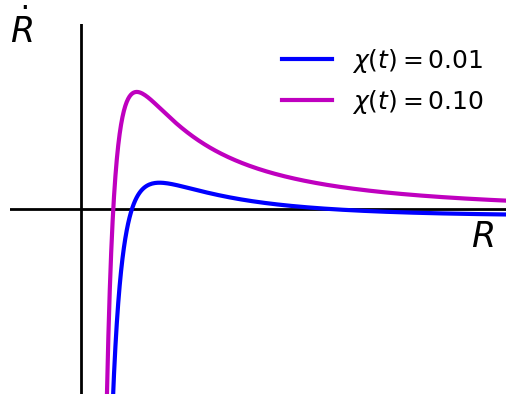

The matplotlib source for this figure:
from __future__ import print_function, division
import numpy as np
import matplotlib.pyplot as plt
import matplotlib


xl = -2
xh = 12
yl = -0.1
yh = 0.1
nm_points = 20
#ss = 20. # 1/8
ss = 0.01
Req = 6.
d = 2.0

R = np.linspace(0.1,xh,num = 300)
"""
def R_u(Req,ss,d):
    a = (d+1.0)/(d+2.0)
    return Req*(a-np.sqrt(a**2-d/(d+2.0)*(1-2*ss/(Req**2*gppReq))))

def R_s(Req,ss,d):
    a = (d+1.0)/(d+2.0)
    return Req*(a+np.sqrt(a**2-d/(d+2.0)*(1-2*ss/(Req**2*gppReq))))
"""
def Rdot(R,Req,ss,d,alpha):
    return 1.0/R*(ss-(1-1.0/d)/R
                  +(1.0/alpha-1.0/d)/(Req**(1-alpha)*R**alpha)
                  +(1-1.0/alpha)/Req)

#plt.xkcd()

fig = plt.figure()
ax = fig.add_subplot(1,1,1)

ax.spines['right'].set_color('none')
ax.spines['left'].set_color('none')
ax.spines['top'].set_color('none')
ax.spines['bottom'].set_color('none')
ax.set_xticks([])
ax.set_yticks([])
ax.set_ylim([yl,yh])
ax.set_xlim([xl,xh])


xaxis = np.linspace(xl,xh,num=nm_points,endpoint = True)
yaxis = np.linspace(yl,yh,num=nm_points,endpoint = True)
lining = np.ones(nm_points)

ax.plot(xaxis,lining*0,'k',lw=2.0)
ax.plot(lining*0,yaxis,'k',lw=2.0)
ax.text(xl+0.01,yh-0.01,r'$\dot{R}$',fontsize=25)
ax.text(xh-1,-0.02,r'$R$',fontsize=25)

"""
ax.text(R_u(Req,ss,d)-1,-.35,'<',fontsize=30)
ax.text(R_u(Req,ss,d)-2,-.35,'<',fontsize=30)
ax.text(R_u(Req,ss,d)+0.75,-.35,'>',fontsize=30)
ax.text(R_u(Req,ss,d)+1.75,-.35,'>',fontsize=30)
ax.annotate('unstable',xy=(R_u(Req,ss,d)-0.1,+0.1),xytext=(R_u(Req,ss,d)-2.2,+2),
            arrowprops=dict(facecolor='black',shrink=0.05))

ax.text(R_s(Req,ss,d)-1,-.35,'>',fontsize=30)
ax.text(R_s(Req,ss,d)-2,-.35,'>',fontsize=30)
ax.text(R_s(Req,ss,d)+0.75,-.35,'<',fontsize=30)
ax.text(R_s(Req,ss,d)+1.75,-.35,'<',fontsize=30)
ax.annotate('stable',xy=(R_s(Req,ss,d)+0.1,+0.1),xytext=(R_s(Req,ss,d)+1,+3),
            arrowprops=dict(facecolor='black',shrink=0.05))
"""

ss1 = 0.01
ax.plot(R,Rdot(R,Req,ss1,d,1.0/3.0),'b',lw=3.0,
        label=r"$\chi(t)=%.2lf$"%ss1)
ss2 = 0.1
ax.plot(R,Rdot(R,Req,ss2,d,1.0/3.0),'m',lw=3.0,
        label=r"$\chi(t)=%.2lf$"%ss2)
ax.legend(frameon=False,fontsize=18)
#ax.plot(R_u(Req,ss,d),0,'ko')
#ax.text(R_u(Req,ss,d),-1,r'$R_u$',fontsize=20)
#ax.plot(R_s(Req,ss,d),0,'ko')
#ax.text(R_s(Req,ss,d)-0.4,-1,r'$R_s$',fontsize=20)
#ax.plot(Req,0,'ko')#,markersize=20,markeredgewidth=2.)
#ax.text(Req,-1,r'$R_{eq}$',fontsize = 20)


fig.savefig('fitted_collagen.pdf')
plt.show()

